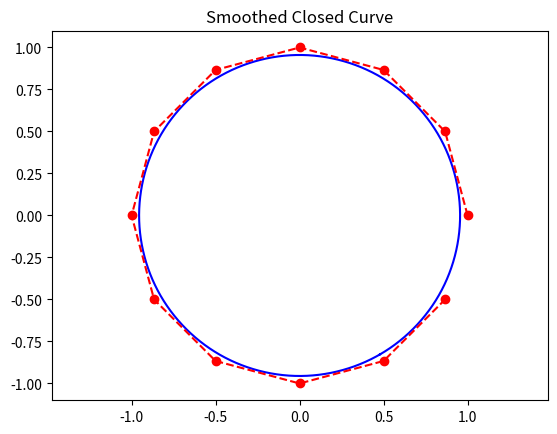

Write the Python code that produced this figure.
# Copyright 2025 Todd Hutchinson, Anonymous
# Licensed under the Apache License, Version 2.0 (the "License");
# you may not use this file except in compliance with the License.
# You may obtain a copy of the License at
# http://www.apache.org/licenses/LICENSE-2.0
# Unless required by applicable law or agreed to in writing, software
# distributed under the License is distributed on an "AS IS" BASIS,
# WITHOUT WARRANTIES OR CONDITIONS OF ANY KIND, either express or implied.
# See the License for the specific language governing permissions and
# limitations under the License.
# Proprietary Software - All Rights Reserved
#
# Copyright (C) 2025 Todd Hutchinson
#
# This software is proprietary and confidential. Unauthorized copying,
# distribution, modification, or use is strictly prohibited without
# express written permission from Todd Hutchinson.
import numpy as np
import matplotlib.pyplot as plt

def bspline_basis(u, i, p, knots):
    if p == 0:
        if i < 0 or i + 1 >= len(knots):
            return 0.0
        return 1.0 if knots[i] <= u <= knots[i + 1] else 0.0
    
    if i < 0 or i >= len(knots) - 1:
        return 0.0
    
    term1 = 0.0
    if i + p < len(knots):
        den1 = knots[i + p] - knots[i]
        if den1 > 0:
            term1 = ((u - knots[i]) / den1) * bspline_basis(u, i, p - 1, knots)
    
    term2 = 0.0
    if i + p + 1 < len(knots):
        den2 = knots[i + p + 1] - knots[i + 1]
        if den2 > 0:
            term2 = ((knots[i + p + 1] - u) / den2) * bspline_basis(u, i + 1, p - 1, knots)
    
    return term1 + term2

def custom_interoperations_green_curve(points, kappas, is_closed=False):
    points = np.array(points)
    kappas = np.array(kappas)
    degree = 3
    num_output_points = 1000
    
    if is_closed:
        n = len(points)
        extended_points = np.concatenate((points[n-degree:], points, points[0:degree]))
        extended_kappas = np.concatenate((kappas[n-degree:], kappas, kappas[0:degree]))
        len_extended = len(extended_points)
        knots = np.linspace(-degree / float(n), 1 + degree / float(n), len_extended + 1)
        
        u_fine = np.linspace(0, 1, num_output_points, endpoint=False)
        
        smooth_x = np.zeros(num_output_points)
        smooth_y = np.zeros(num_output_points)
        
        for j, u in enumerate(u_fine):
            num_x, num_y, den = 0.0, 0.0, 0.0
            for i in range(len_extended):
                b = bspline_basis(u, i, degree, knots)
                w = extended_kappas[i] * b
                num_x += w * extended_points[i, 0]
                num_y += w * extended_points[i, 1]
                den += w
            if den > 0:
                smooth_x[j] = num_x / den
                smooth_y[j] = num_y / den
        
        smooth_x = np.append(smooth_x, smooth_x[0])
        smooth_y = np.append(smooth_y, smooth_y[0])
    
    return smooth_x, smooth_y

# Test with flower shape
num_petals = 6
num_u = num_petals * 2  # 12
theta = np.linspace(0, 2 * np.pi, num_u, endpoint=False)
radii = 1.0
amplitude = 0.3
r_base = radii + amplitude * np.sin(num_petals * theta)
x_base_coarse = r_base * np.cos(theta)
y_base_coarse = r_base * np.sin(theta)

boundary_points = list(zip(x_base_coarse, y_base_coarse))
boundary_kappas = [1.0] * len(boundary_points)
smooth_x, smooth_y = custom_interoperations_green_curve(boundary_points, boundary_kappas, is_closed=True)

# Check if closed
print('First and last points match:', np.allclose(smooth_x[0], smooth_x[-1]), np.allclose(smooth_y[0], smooth_y[-1]))

# Plot to visualize
plt.figure()
plt.plot(smooth_x, smooth_y, 'b-')
plt.plot(x_base_coarse, y_base_coarse, 'r--')
plt.scatter(x_base_coarse, y_base_coarse, color='red')
plt.axis('equal')
plt.title('Smoothed Closed Curve')
plt.show()

# Output some points to check
print('Smooth X first 5:', smooth_x[:5])
print('Smooth Y first 5:', smooth_y[:5])
print('Smooth X last 5:', smooth_x[-5:])
print('Smooth Y last 5:', smooth_y[-5:])
